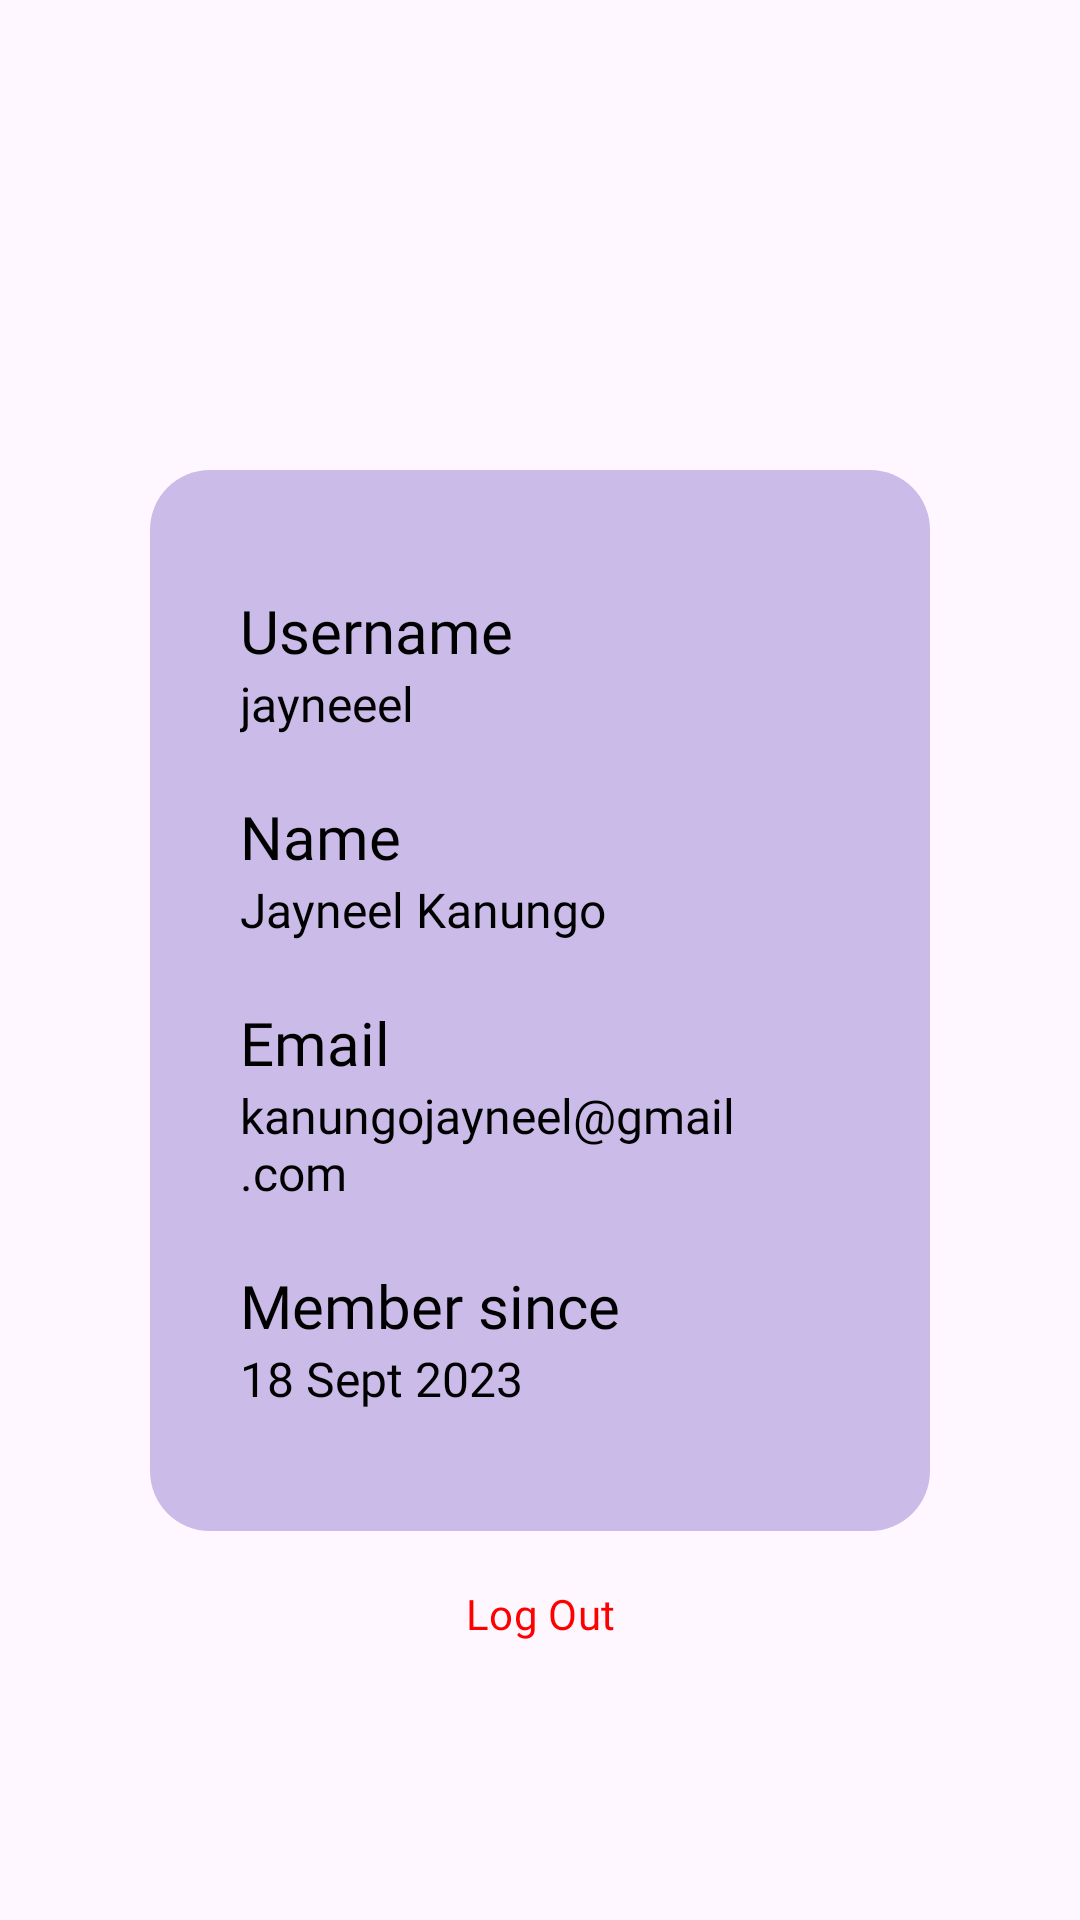

Reconstruct the res/layout file that produces this screen, plus the resources it refers to.
<!-- AndroidManifest.xml: application theme Theme.KotlinCRUD -->
<!-- res/layout/fragment_profile.xml -->
<?xml version="1.0" encoding="utf-8"?>
<androidx.constraintlayout.widget.ConstraintLayout xmlns:android="http://schemas.android.com/apk/res/android"
    xmlns:app="http://schemas.android.com/apk/res-auto"
    xmlns:tools="http://schemas.android.com/tools"
    android:layout_width="match_parent"
    android:layout_height="match_parent"
    tools:context=".ProfileFragment"
    android:padding="50dp">

    <LinearLayout
        android:id="@+id/linearLayout"
        android:layout_width="wrap_content"
        android:layout_height="wrap_content"
        android:layout_centerInParent="true"
        android:orientation="vertical"
        android:paddingHorizontal="30dp"
        android:paddingVertical="40dp"
        android:background="@drawable/profile_bg"
        app:layout_constraintBottom_toBottomOf="parent"
        app:layout_constraintEnd_toEndOf="parent"
        app:layout_constraintStart_toStartOf="parent"
        app:layout_constraintTop_toTopOf="parent"
        app:layout_constraintVertical_bias="0.572">


        <TextView
            android:layout_width="wrap_content"
            android:layout_height="wrap_content"
            android:fontFamily="@font/manrope_semibold"
            android:text="Username"
            android:textColor="@color/black"
            android:textSize="20sp" />

        <TextView
            android:layout_width="wrap_content"
            android:layout_height="wrap_content"
            android:fontFamily="@font/manrope_medium"
            android:text="jayneeel"
            android:textColor="@color/black"
            android:textSize="16sp" />

        <TextView
            android:layout_width="wrap_content"
            android:layout_height="wrap_content"
            android:layout_marginTop="20dp"
            android:fontFamily="@font/manrope_semibold"
            android:text="Name"
            android:textColor="@color/black"
            android:textSize="20sp" />

        <TextView
            android:layout_width="wrap_content"
            android:layout_height="wrap_content"
            android:fontFamily="@font/manrope_medium"
            android:text="Jayneel Kanungo"
            android:textColor="@color/black"
            android:textSize="16sp" />

        <TextView
            android:layout_width="wrap_content"
            android:layout_height="wrap_content"
            android:layout_marginTop="20dp"
            android:fontFamily="@font/manrope_semibold"
            android:text="Email"
            android:textColor="@color/black"
            android:textSize="20sp" />

        <TextView
            android:layout_width="wrap_content"
            android:layout_height="wrap_content"
            android:fontFamily="@font/manrope_medium"
            android:text="kanungojayneel@gmail.com"
            android:textColor="@color/black"
            android:textSize="16sp" />

        <TextView
            android:layout_width="wrap_content"
            android:layout_height="wrap_content"
            android:layout_marginTop="20dp"
            android:fontFamily="@font/manrope_semibold"
            android:text="Member since"
            android:textColor="@color/black"
            android:textSize="20sp" />

        <TextView
            android:layout_width="wrap_content"
            android:layout_height="wrap_content"
            android:fontFamily="@font/manrope_medium"
            android:text="18 Sept 2023"
            android:textColor="@color/black"
            android:textSize="16sp" />


    </LinearLayout>

    <ImageView
        android:layout_width="150dp"
        android:layout_height="150dp"
        android:layout_gravity="center"
        android:layout_marginTop="24dp"
        android:src="@drawable/common_google_signin_btn_icon_dark"
        app:layout_constraintEnd_toEndOf="parent"
        app:layout_constraintHorizontal_bias="0.498"
        app:layout_constraintStart_toStartOf="parent"
        app:layout_constraintTop_toTopOf="parent" />

    <Button
        style="@style/Widget.Material3.Button.OutlinedButton"
        android:layout_width="match_parent"
        android:layout_height="wrap_content"
        android:layout_marginBottom="28dp"
        android:text="Log Out"
        android:id="@+id/logoutBtn"
        android:fontFamily="@font/manrope_semibold"
        android:textColor="#FF0000"
        app:layout_constraintBottom_toBottomOf="parent"
        app:layout_constraintEnd_toEndOf="parent"
        app:layout_constraintHorizontal_bias="0.494"
        app:layout_constraintStart_toStartOf="parent" />

</androidx.constraintlayout.widget.ConstraintLayout>
<!-- resources referenced by this layout -->
<resources>
  <!-- drawable profile_bg (drawable) -->
  <?xml version="1.0" encoding="utf-8"?>
  <shape xmlns:android="http://schemas.android.com/apk/res/android">
  
      <corners android:radius="20dp"/>
      <solid android:color="#CBBBE8"/>
  </shape>
  <style name="Theme.KotlinCRUD" parent="Base.Theme.KotlinCRUD" />
  <style name="Base.Theme.KotlinCRUD" parent="Theme.Material3.DayNight.NoActionBar">
          
          
      </style>
  <!-- not gathered from this repository: default colours our renderer supplied (Android Studio template values) -->
  <color name="black">#FF000000</color>
</resources>
